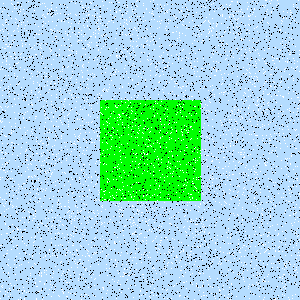

The file beside this chart, header and first rows:
Type, X, Y
Salt, 146, 41
Salt, 223, 48
Salt, 181, 140
Salt, 281, 197
Salt, 5, 163
Salt, 132, 206
Salt, 120, 173
Salt, 12, 106
Salt, 68, 121
Salt, 37, 227
Salt, 100, 10
Salt, 253, 205
Salt, 223, 240
Salt, 134, 27
Salt, 6, 162
Salt, 159, 244
Salt, 5, 203
Salt, 83, 231
Salt, 271, 168
Salt, 9, 122
Salt, 87, 25
Salt, 139, 210
Salt, 221, 204
Salt, 140, 194
Salt, 170, 20
Salt, 39, 273
Salt, 71, 223
Salt, 266, 0
Salt, 244, 80
Salt, 76, 201
Salt, 39, 72
Salt, 177, 204
Salt, 192, 96
Salt, 111, 188
Salt, 179, 296
Salt, 211, 112
Salt, 295, 200
Salt, 218, 8
Salt, 111, 188
Salt, 166, 133
Salt, 117, 237
Salt, 3, 158
Salt, 84, 195
Salt, 296, 93
Salt, 41, 230
Salt, 291, 155
Salt, 74, 293
Salt, 215, 115
Salt, 73, 213
Salt, 89, 256
Salt, 37, 286
Salt, 5, 110
Salt, 87, 147
Salt, 33, 242
Salt, 59, 233
Salt, 207, 244
Salt, 110, 55
Salt, 97, 67
Salt, 221, 84
Salt, 200, 256
... 8,940 more rows
